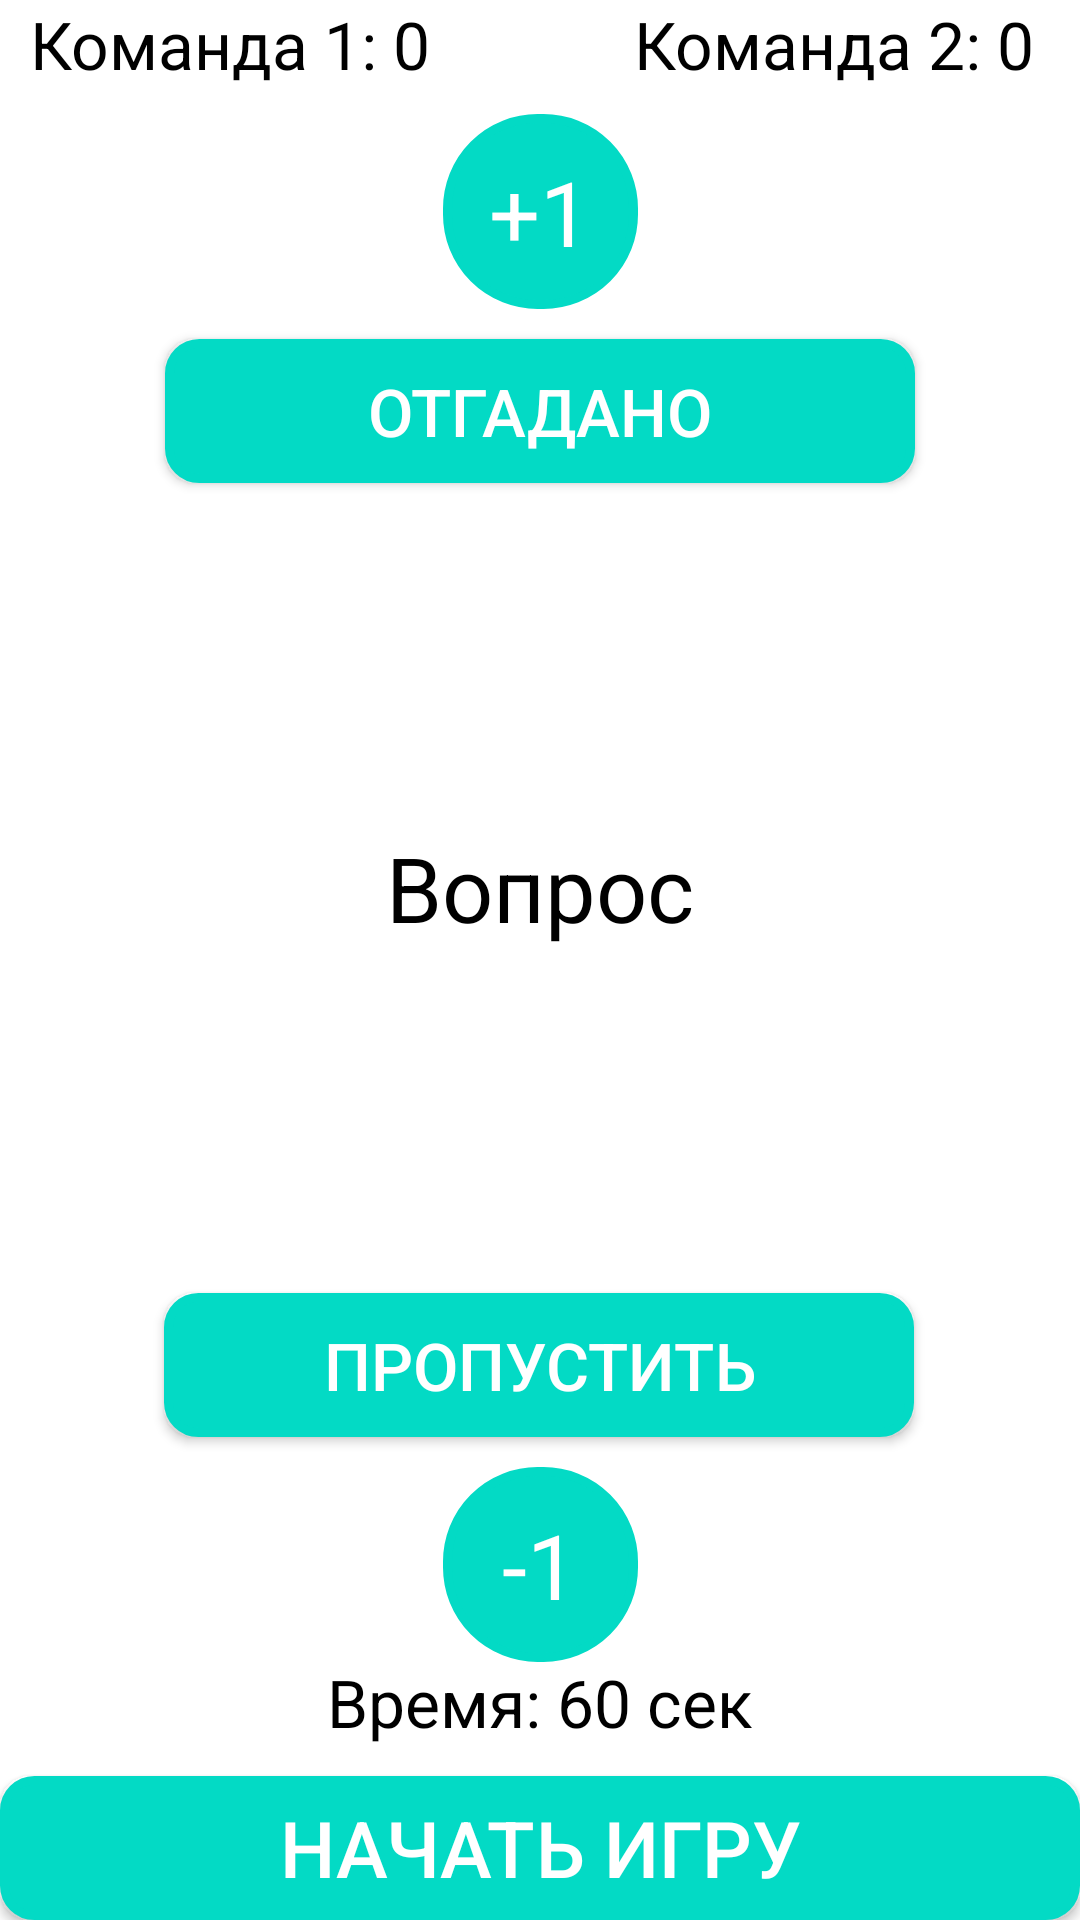

This screen was rendered from an Android layout file. Write that file and the resources it references.
<!-- AndroidManifest.xml: application theme Theme.Alias -->
<!-- res/layout/activity_game_alias.xml -->
<?xml version="1.0" encoding="utf-8"?>
<androidx.constraintlayout.widget.ConstraintLayout xmlns:android="http://schemas.android.com/apk/res/android"
    xmlns:app="http://schemas.android.com/apk/res-auto"
    xmlns:tools="http://schemas.android.com/tools"
    android:layout_width="match_parent"
    android:layout_height="match_parent"
    android:background="@color/white"
    tools:context=".GameActivityAlias">

    <TextView
        android:id="@+id/tv_time"
        android:layout_width="wrap_content"
        android:layout_height="wrap_content"
        android:layout_marginBottom="10dp"
        android:text="@string/time"
        android:textColor="@color/black"
        android:textSize="22sp"
        app:layout_constraintBottom_toTopOf="@+id/button_start"
        app:layout_constraintEnd_toEndOf="parent"
        app:layout_constraintStart_toStartOf="parent" />

    <TextView
        android:id="@+id/tv_team1"
        android:layout_width="wrap_content"
        android:layout_height="wrap_content"
        android:layout_marginStart="10dp"
        android:layout_marginLeft="10dp"
        android:text="@string/team_1"
        android:textColor="@color/black"
        android:textSize="22sp"
        app:layout_constraintStart_toStartOf="parent"
        app:layout_constraintTop_toTopOf="parent" />

    <TextView
        android:id="@+id/tv_team2"
        android:layout_width="wrap_content"
        android:layout_height="wrap_content"
        android:layout_marginEnd="15dp"
        android:layout_marginRight="15dp"
        android:text="@string/team_2"
        android:textColor="@color/black"
        android:textSize="22sp"
        app:layout_constraintEnd_toEndOf="parent"
        app:layout_constraintTop_toTopOf="parent" />

    <TextView
        android:id="@+id/tv_plus"
        android:layout_width="65dp"
        android:layout_height="65dp"
        android:layout_marginBottom="10dp"
        android:background="@drawable/tv_plus_minus"
        android:gravity="center"
        android:text="+1"
        android:textColor="@color/white"
        android:textSize="30sp"
        app:layout_constraintBottom_toTopOf="@+id/button_positive"
        app:layout_constraintEnd_toEndOf="parent"
        app:layout_constraintStart_toStartOf="parent" />

    <TextView
        android:id="@+id/tv_minus"
        android:layout_width="65dp"
        android:layout_height="65dp"
        android:layout_marginTop="10dp"
        android:background="@drawable/tv_plus_minus"
        android:gravity="center"
        android:text="-1"
        android:textColor="@color/white"
        android:textSize="30sp"
        app:layout_constraintEnd_toEndOf="parent"
        app:layout_constraintStart_toStartOf="parent"
        app:layout_constraintTop_toBottomOf="@+id/button_negative" />

    <androidx.appcompat.widget.AppCompatButton
        android:id="@+id/button_start"
        android:layout_width="match_parent"
        android:layout_height="wrap_content"
        android:text="@string/start_game"
        android:textColor="@color/white"
        android:textSize="26sp"
        android:background="@drawable/button_painted"
        app:layout_constraintBottom_toBottomOf="parent"
        app:layout_constraintEnd_toEndOf="parent"
        app:layout_constraintStart_toStartOf="parent" />

    <TextView
        android:id="@+id/tv_question"
        android:layout_width="250dp"
        android:layout_height="250dp"
        android:text="Вопрос"
        android:textSize="30sp"
        android:textColor="@color/black"
        android:gravity="center"
        android:background="@drawable/button"
        app:layout_constraintBottom_toTopOf="@+id/button_start"
        app:layout_constraintEnd_toEndOf="parent"
        app:layout_constraintStart_toStartOf="parent"
        app:layout_constraintTop_toTopOf="parent" />

    <androidx.appcompat.widget.AppCompatButton
        android:id="@+id/button_positive"
        android:layout_width="250dp"
        android:layout_height="wrap_content"
        android:layout_marginBottom="10dp"
        android:background="@drawable/button_painted"
        android:text="@string/button_positive"
        android:textColor="@color/white"
        android:textSize="22sp"
        app:layout_constraintBottom_toTopOf="@+id/tv_question"
        app:layout_constraintEnd_toEndOf="parent"
        app:layout_constraintStart_toStartOf="parent" />

    <androidx.appcompat.widget.AppCompatButton
        android:id="@+id/button_negative"
        android:layout_width="250dp"
        android:layout_height="wrap_content"
        android:layout_marginTop="10dp"
        android:background="@drawable/button_painted"
        android:text="@string/button_negative"
        android:textColor="@color/white"
        android:textSize="22sp"
        app:layout_constraintEnd_toEndOf="parent"
        app:layout_constraintHorizontal_bias="0.496"
        app:layout_constraintStart_toStartOf="parent"
        app:layout_constraintTop_toBottomOf="@+id/tv_question" />

</androidx.constraintlayout.widget.ConstraintLayout>
<!-- resources referenced by this layout -->
<resources>
  <!-- drawable button_painted (drawable) -->
  <?xml version="1.0" encoding="utf-8"?>
  <shape xmlns:android="http://schemas.android.com/apk/res/android">
      <stroke android:width="3dp" android:color="@color/teal_200"/>
      <corners android:radius="10dp"/>
      <gradient android:startColor="@color/teal_200" android:endColor="@color/teal_200"/>
  </shape>
  <!-- drawable tv_plus_minus (drawable) -->
  <?xml version="1.0" encoding="utf-8"?>
  <shape xmlns:android="http://schemas.android.com/apk/res/android">
      <stroke android:width="3dp" android:color="@color/teal_200"/>
      <corners android:radius="30dp"/>
      <gradient android:startColor="@color/teal_200" android:endColor="@color/teal_200"/>
  </shape>
  <string name="button_negative">Пропустить</string>
  <string name="button_positive">Отгадано</string>
  <string name="start_game">Начать игру</string>
  <string name="team_1">Команда 1: 0</string>
  <string name="team_2">Команда 2: 0</string>
  <string name="time">Время: 60 сек</string>
  <style name="Theme.Alias" parent="Theme.MaterialComponents.DayNight.NoActionBar">
          
          <item name="colorPrimary">@color/purple_500</item>
          <item name="colorPrimaryVariant">@color/purple_700</item>
          <item name="colorOnPrimary">@color/white</item>
          
          <item name="colorSecondary">@color/teal_200</item>
          <item name="colorSecondaryVariant">@color/teal_700</item>
          <item name="colorOnSecondary">@color/black</item>
          
          <item name="android:statusBarColor" tools:targetApi="l">?attr/colorPrimaryVariant</item>
          
          <item name="android:windowFullscreen">true</item>
      </style>
  <!-- not gathered from this repository: default colours our renderer supplied (Android Studio template values) -->
  <color name="purple_500">#FF6200EE</color>
  <color name="purple_700">#FF3700B3</color>
  <color name="teal_200">#FF03DAC5</color>
  <color name="teal_700">#FF018786</color>
  <color name="black">#FF000000</color>
  <color name="white">#FFFFFFFF</color>
</resources>
